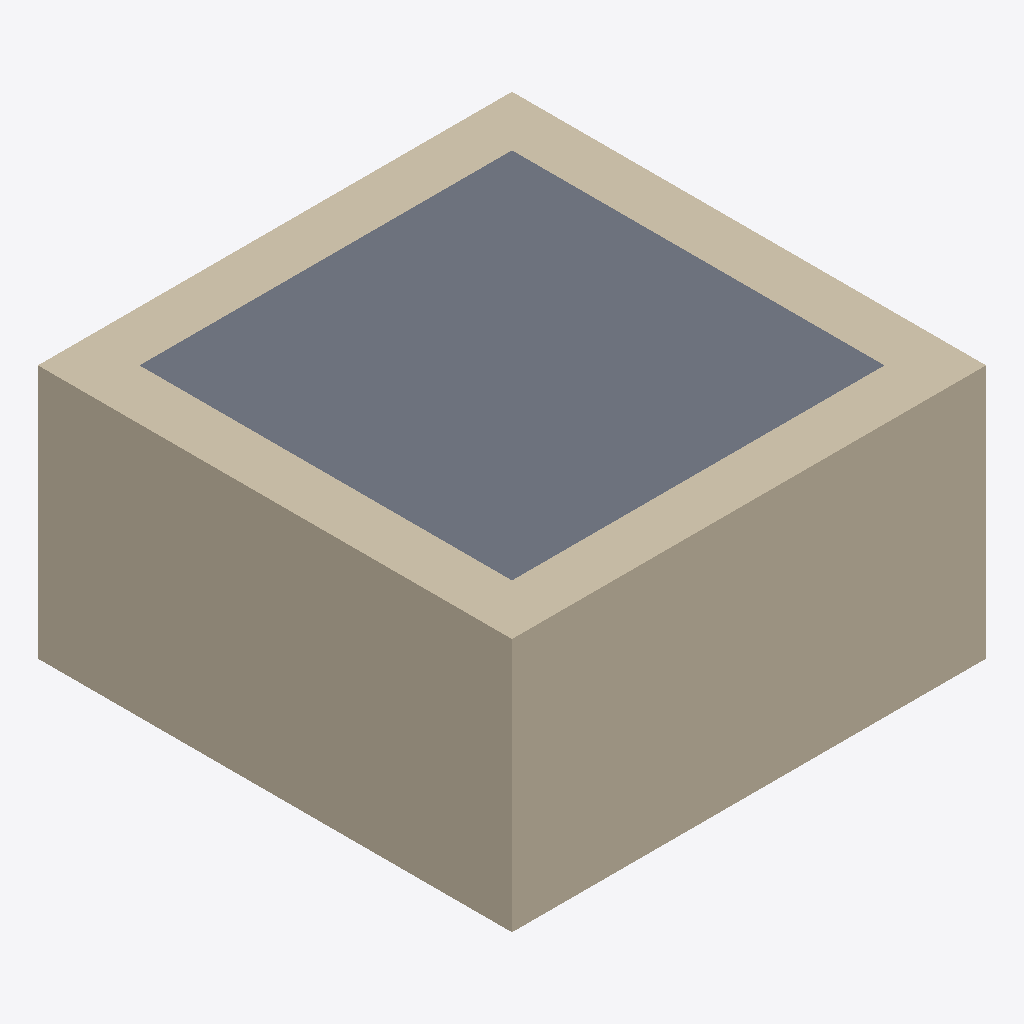
Isometric view of an IFC building model (IFC-SPF (STEP), schema IFC4, length unit metre), seen from the south-west, elements coloured by IFC class: 4 walls (beige), 1 slab (grey).
Extent 5.6 m × 5.6 m × 3.0 m (x, y, z). Storeys (2): Level 1 at 0.00 m; Level 2 at 3.00 m. Elements (9): 4 IfcBeam, 4 IfcWall, 1 IfcSlab.

HEADER;
FILE_DESCRIPTION(('ViewDefinition [ReferenceView_V1.2]'),'2;1');
FILE_NAME('Project Number','2022-08-04T16:42:51+00:00',(''),(''),'ODA SDAI 22.12','23.0.11.19 - Exporter 23.0.11.19 - Alternate UI 23.0.11.19','');
FILE_SCHEMA(('IFC4'));
ENDSEC;
DATA;
#97=IFCPROJECT('1Rlq8ZIbTCtv7eNTqTxWPA',#20,'Project Number',$,$,'Project Name','Project Status',(#92),#89);
#109=IFCSITE('1Rlq8ZIbTCtv7eNTqTxWP8',#20,'Default',$,$,#108,$,$,.ELEMENT.,$,$,$,$,$);
#99=IFCBUILDING('1Rlq8ZIbTCtv7eNTqTxWPB',#20,'',$,$,#16,$,'',.ELEMENT.,$,$,$);
#102=IFCBUILDINGSTOREY('1qv6ynVKX7xf87anS8vNi1',#20,'Level 1',$,'Level:8mm Head',#101,$,'Level 1',.ELEMENT.,0.0);
#106=IFCBUILDINGSTOREY('1qv6ynVKX7xf87anS8vN2n',#20,'Level 2',$,'Level:8mm Head',#105,$,'Level 2',.ELEMENT.,3.0000000000000004);
#130=IFCWALL('3_RIHh24z80v054x1FTKd1',#20,'Basic Wall:Load bearing wall:422575',$,'Basic Wall:Load bearing wall',#115,#129,'422575',.NOTDEFINED.);
#386=IFCSLAB('3_RIHh24z80v054x1FTK7U',#20,'Floor:Generic 300mm:424624',$,'Floor:Generic 300mm',#370,#385,'424624',.FLOOR.);
#204=IFCWALL('3_RIHh24z80v054x1FTKWK',#20,'Basic Wall:Load bearing wall:422778',$,'Basic Wall:Load bearing wall',#192,#203,'422778',.NOTDEFINED.);
#182=IFCWALL('3_RIHh24z80v054x1FTKXI',#20,'Basic Wall:Load bearing wall:422716',$,'Basic Wall:Load bearing wall',#170,#181,'422716',.NOTDEFINED.);
#160=IFCWALL('3_RIHh24z80v054x1FTKcK',#20,'Basic Wall:Load bearing wall:422650',$,'Basic Wall:Load bearing wall',#148,#159,'422650',.NOTDEFINED.);
ENDSEC;